The GitHub repository anatu/CS231n-Project-2019 contains a labelled image folder "dataset-split" with 7 categories: cardboard, compost, glass, metal, paper, plastic, trash. Examples follow, each with its label.

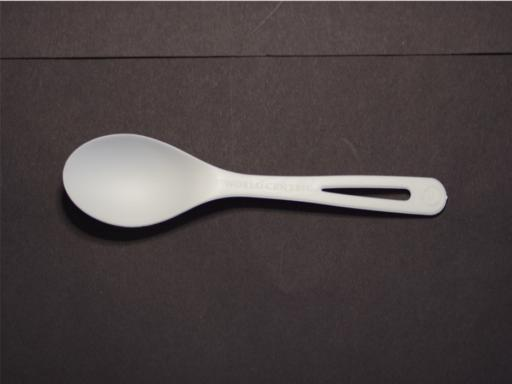
Label: compost

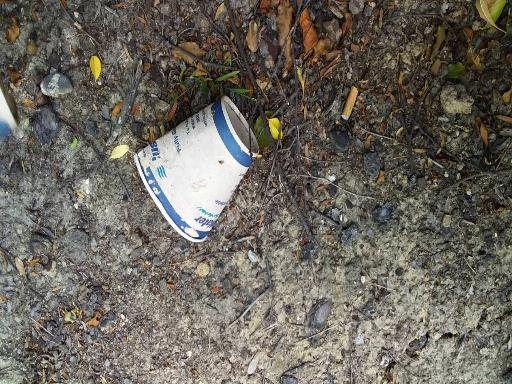
Label: paper

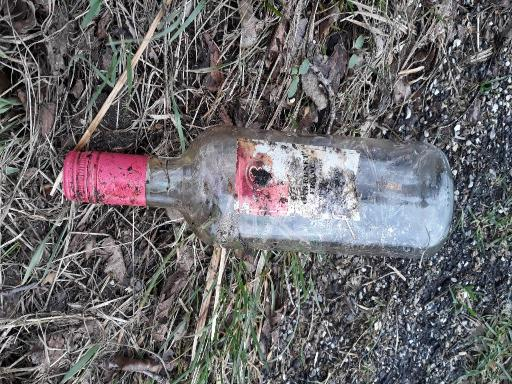
Label: glass

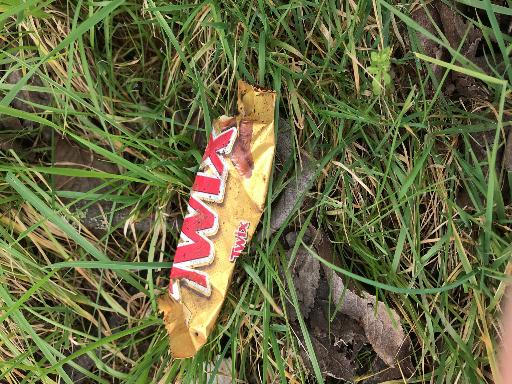
Label: trash

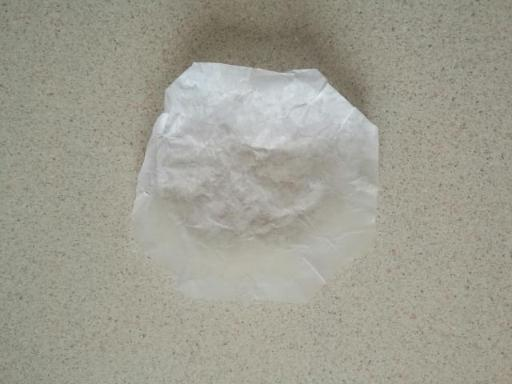
Label: compost

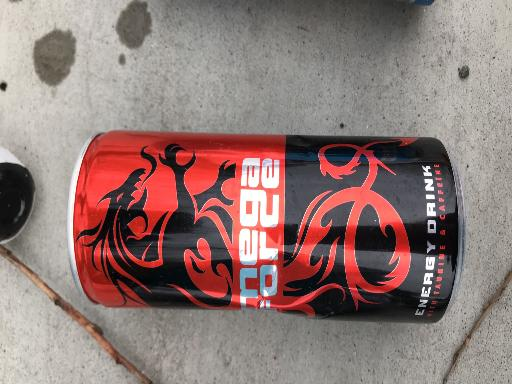
Label: metal
